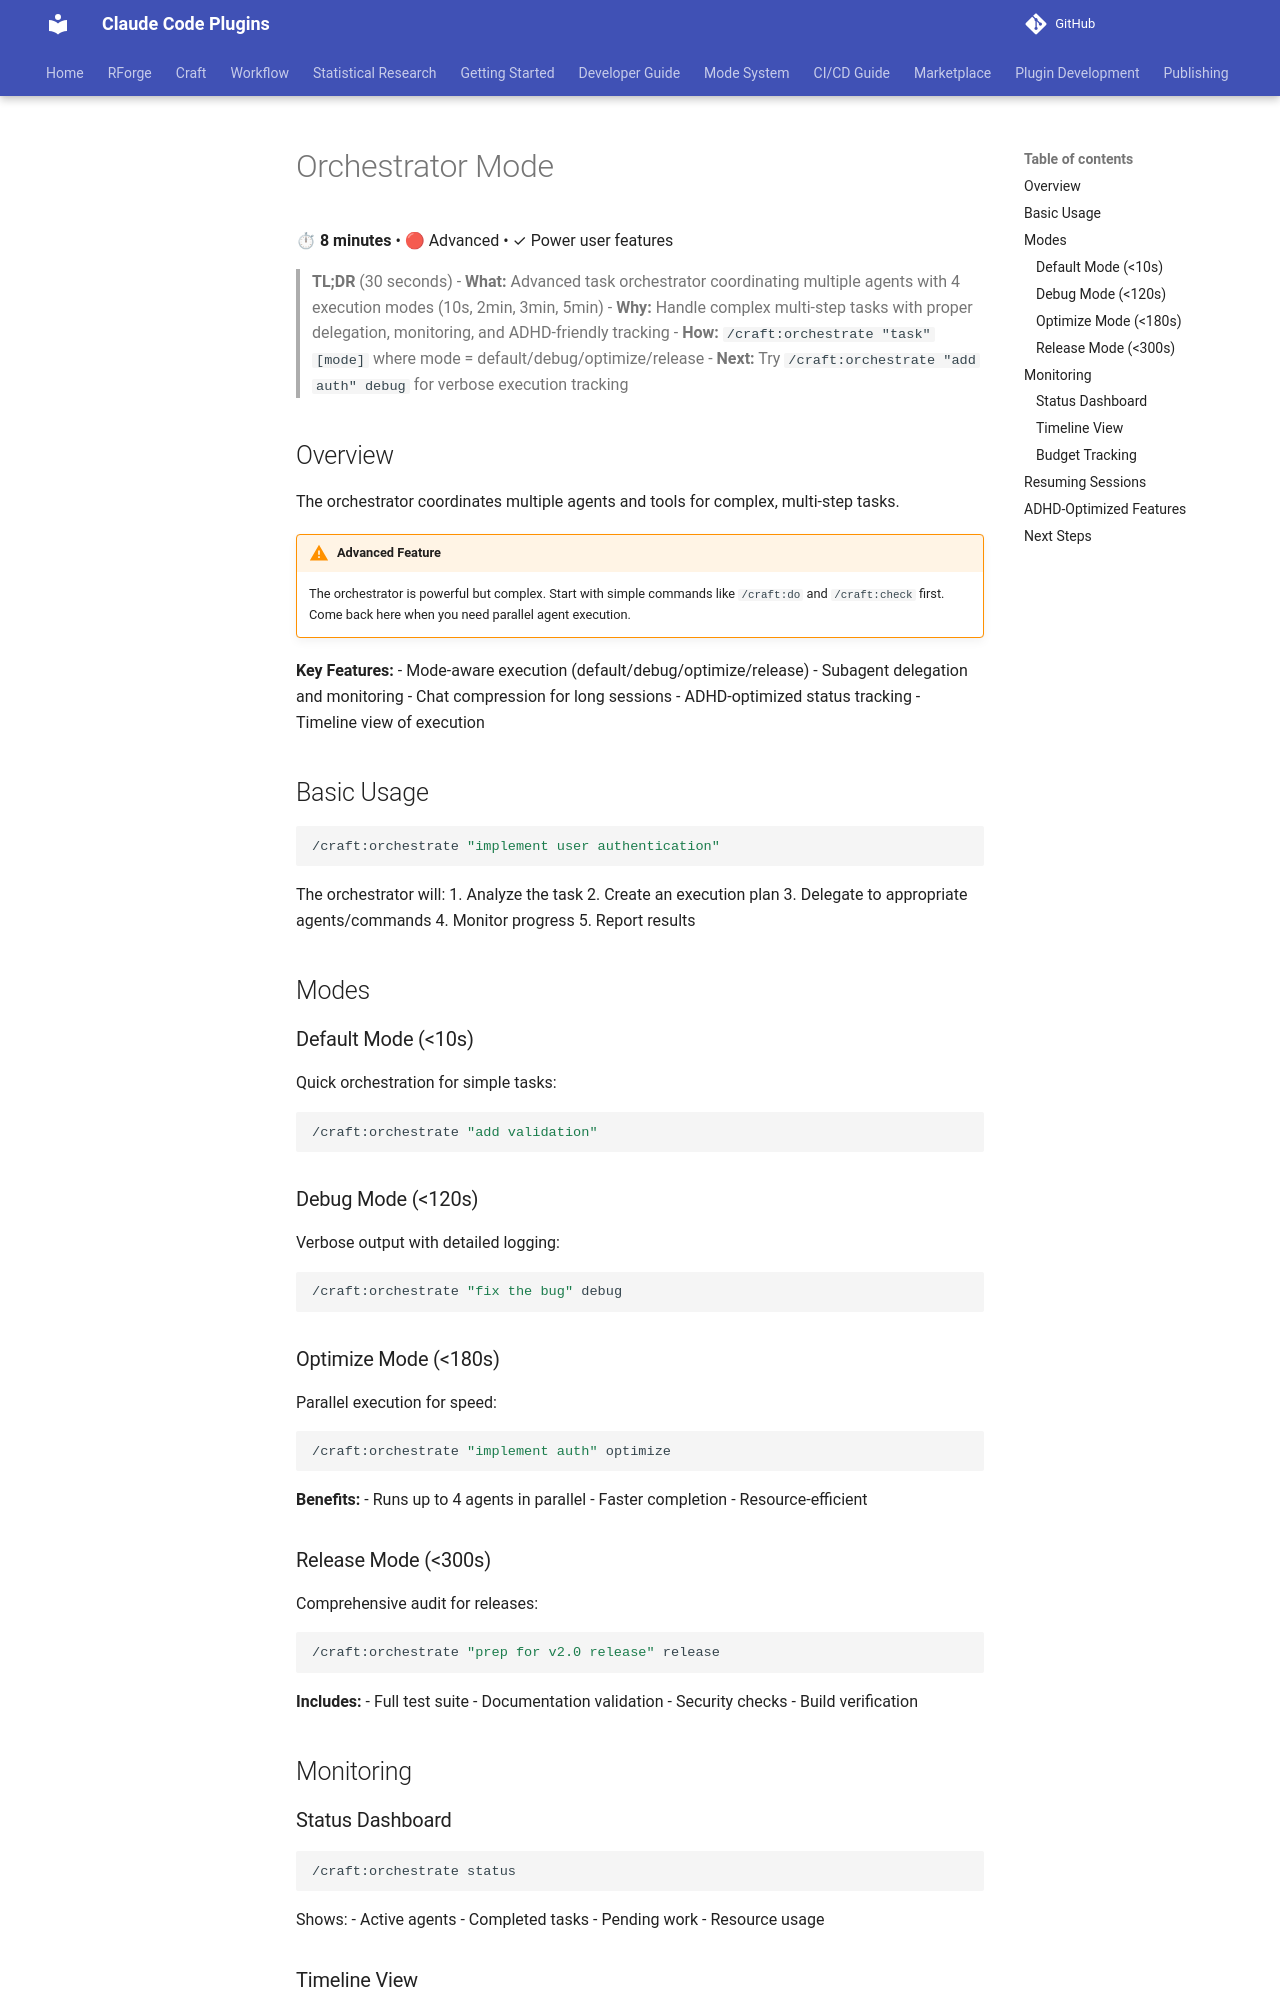

repository: Data-Wise/claude-plugins · page: craft/docs/guide/orchestrator/index.html · generator: mkdocs

# Orchestrator Mode

⏱ **8 minutes** • 🔴 Advanced • ✓ Power user features

> **TL;DR** (30 seconds)
> - **What:** Advanced task orchestrator coordinating multiple agents with 4 execution modes (10s, 2min, 3min, 5min)
> - **Why:** Handle complex multi-step tasks with proper delegation, monitoring, and ADHD-friendly tracking
> - **How:** `/craft:orchestrate "task" [mode]` where mode = default/debug/optimize/release
> - **Next:** Try `/craft:orchestrate "add auth" debug` for verbose execution tracking

## Overview

The orchestrator coordinates multiple agents and tools for complex, multi-step tasks.

!!! warning "Advanced Feature"
    The orchestrator is powerful but complex. Start with simple commands like `/craft:do` and `/craft:check` first. Come back here when you need parallel agent execution.

**Key Features:**
- Mode-aware execution (default/debug/optimize/release)
- Subagent delegation and monitoring
- Chat compression for long sessions
- ADHD-optimized status tracking
- Timeline view of execution

## Basic Usage

```bash
/craft:orchestrate "implement user authentication"
```

The orchestrator will:
1. Analyze the task
2. Create an execution plan
3. Delegate to appropriate agents/commands
4. Monitor progress
5. Report results

## Modes

### Default Mode (<10s)

Quick orchestration for simple tasks:

```bash
/craft:orchestrate "add validation"
```

### Debug Mode (<120s)

Verbose output with detailed logging:

```bash
/craft:orchestrate "fix the bug" debug
```

### Optimize Mode (<180s)

Parallel execution for speed:

```bash
/craft:orchestrate "implement auth" optimize
```

**Benefits:**
- Runs up to 4 agents in parallel
- Faster completion
- Resource-efficient

### Release Mode (<300s)

Comprehensive audit for releases:

```bash
/craft:orchestrate "prep for v2.0 release" release
```

**Includes:**
- Full test suite
- Documentation validation
- Security checks
- Build verification

## Monitoring
